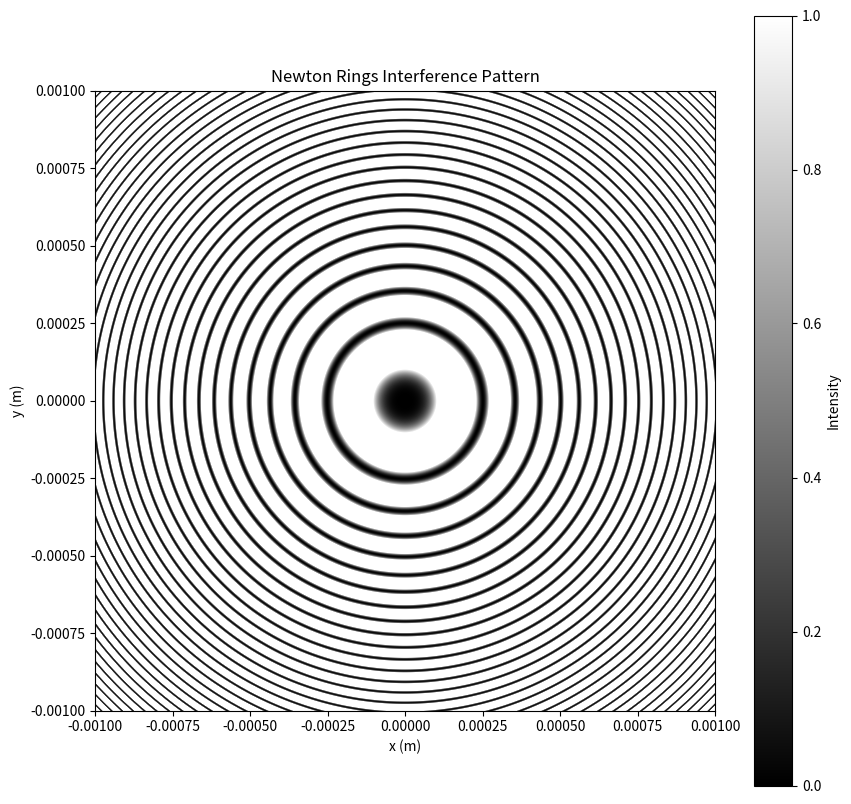

The script that saved this image:
import numpy as np
import matplotlib.pyplot as plt

def setup_parameters():
    """
    设置模拟牛顿环所需的参数
    
    返回:
    tuple: 包含激光波长(lambda_light,单位m)、透镜曲率半径(R_lens,单位m)的元组
    """
    # 氦氖激光波长 (m)
    lambda_light = 632.8e-9
    # 透镜曲率半径 (m)
    R_lens = 0.1
    return lambda_light, R_lens

def generate_grid():
    """
    生成模拟所需的网格坐标
    
    返回:
    tuple: 包含网格坐标X、Y以及径向距离r的元组
    """
    # 在此生成x和y方向的坐标网格
    x=np.linspace(-0.001,0.001,1000)
    y=np.linspace(-0.001,0.001,1000)
    X,Y=np.meshgrid(x,y)
    r=np.sqrt(X**2+Y**2)
    return X,Y,r

def calculate_intensity(r, lambda_light, R_lens):
    """
    计算干涉强度分布
    
    参数:
    r (np.ndarray): 径向距离数组
    lambda_light (float): 激光波长(m)
    R_lens (float): 透镜曲率半径(m)
    
    返回:
    np.ndarray: 干涉强度分布数组
    """
    # 在此实现光强计算
    # 计算薄膜厚度d
    d = R_lens - np.sqrt(R_lens**2 - r**2)
    # 计算光强
    intensity = 4 * np.sin(2 * np.pi * d / lambda_light)**2
    return intensity

def plot_newton_rings(intensity):
    """
    绘制牛顿环干涉条纹图像
    
    参数:
    intensity (np.ndarray): 干涉强度分布数组
    """
    # 在此实现图像绘制
    plt.figure(figsize=(10, 10))
    plt.imshow(intensity, cmap='gray', extent=[-0.001, 0.001, -0.001, 0.001],vmin=0,vmax=1)
    plt.colorbar(label='Intensity')
    plt.title('Newton Rings Interference Pattern')
    plt.xlabel("x (m)")
    plt.ylabel("y (m)")
    plt.show()

if __name__ == "__main__":
    # 1. 设置参数
    lambda_light, R_lens = setup_parameters()
    
    # 2. 生成网格坐标
    X, Y, r = generate_grid()
    
    # 3. 计算干涉强度分布
    intensity = calculate_intensity(r, lambda_light, R_lens)
    
    # 4. 绘制牛顿环
    plot_newton_rings(intensity)
